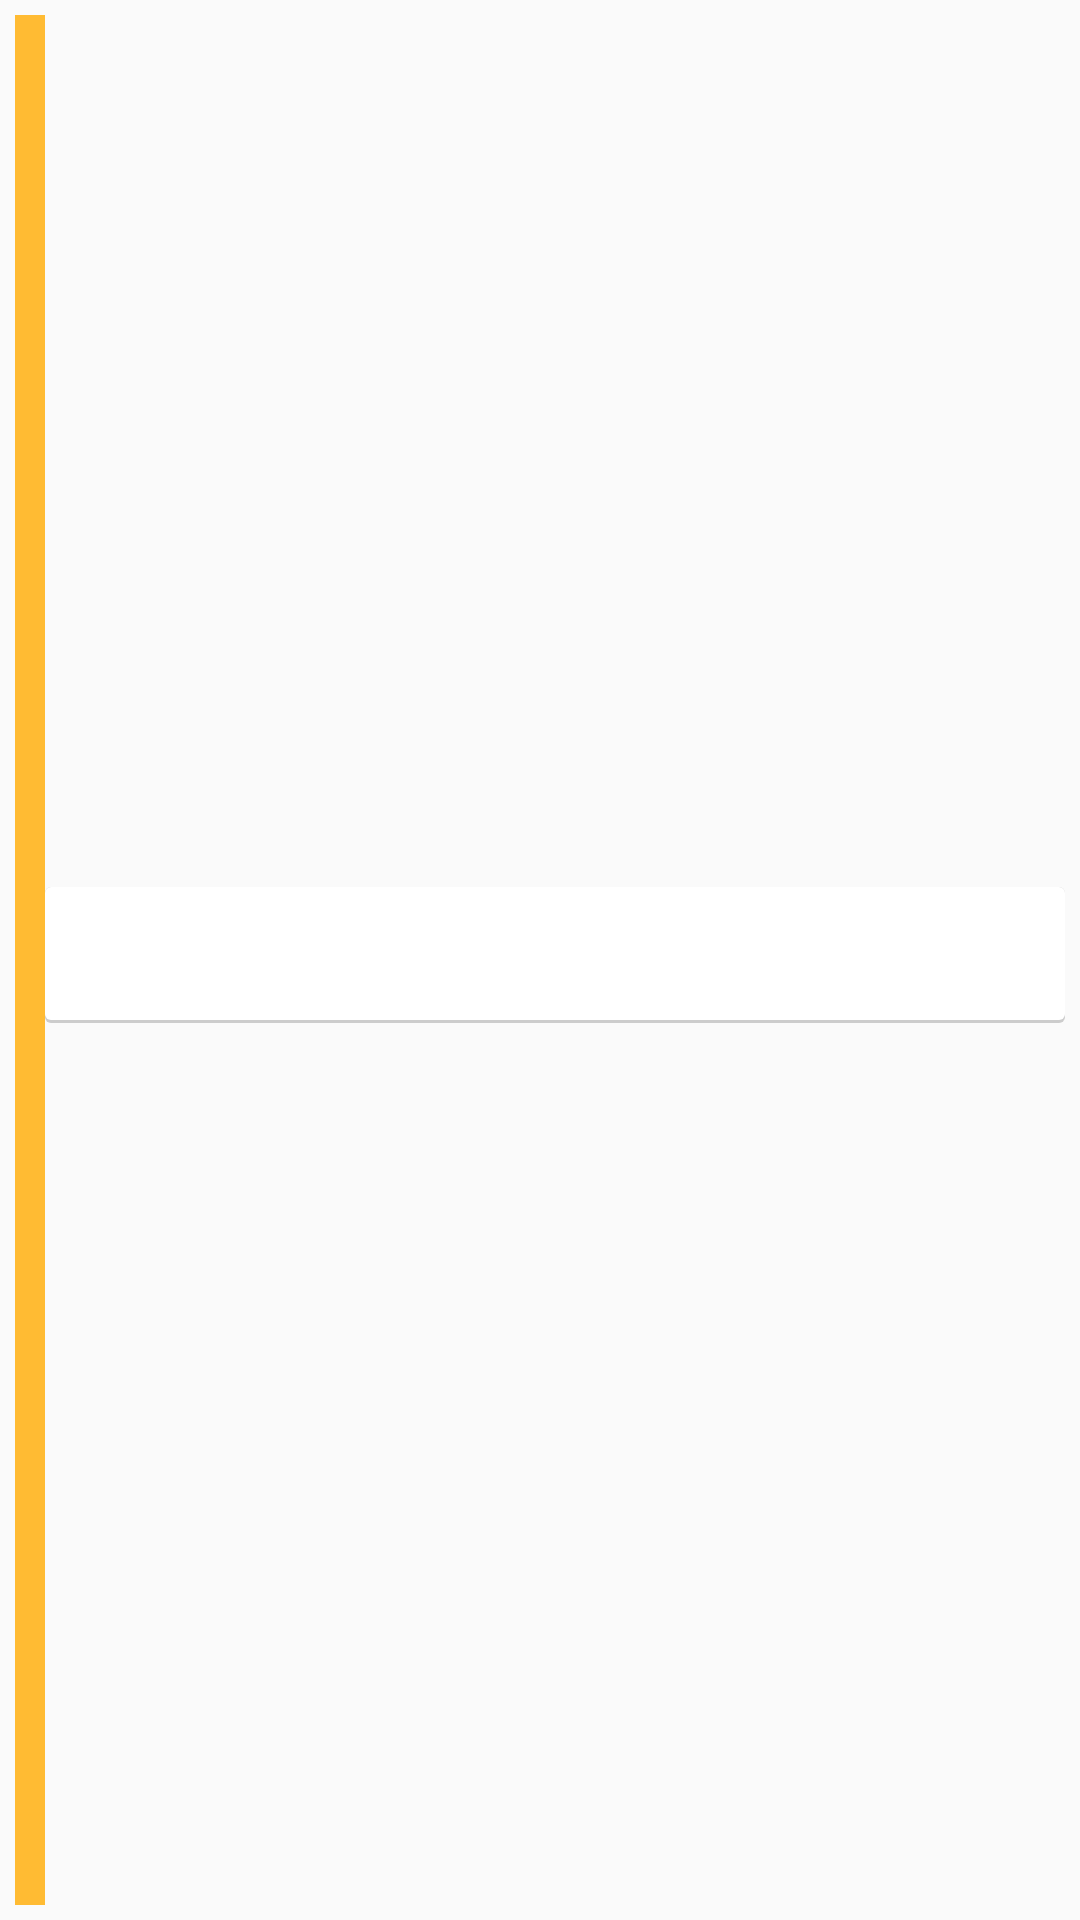

Layout XML and referenced resources for this Android screen:
<!-- AndroidManifest.xml: application theme AppTheme -->
<!-- res/layout/view_step.xml -->
<?xml version="1.0" encoding="utf-8"?>
<LinearLayout
    android:id="@+id/fragment"
    xmlns:android="http://schemas.android.com/apk/res/android"
    android:layout_width="match_parent"
    android:layout_height="wrap_content"
    android:padding="5dp">

    <TextView
        android:id="@+id/number"
        android:layout_width="10dp"
        android:layout_height="match_parent"
        android:background="@color/google_yellow_light"
        android:gravity="center"
        android:paddingLeft="7dp"
        android:paddingRight="7dp"
        android:textAppearance="?android:attr/textAppearanceMedium" />

    <EditText
        android:id="@+id/edit"
        android:layout_width="match_parent"
        android:layout_height="wrap_content"
        android:background="@drawable/selector_layer_card"
        android:inputType="textMultiLine"
        android:maxLines="4"
        android:textAppearance="?android:attr/textAppearanceLarge"
        android:textColor="#4b4e4b" />

</LinearLayout>
<!-- resources referenced by this layout -->
<resources>
  <color name="google_yellow_light">#FFBB33</color>
  <!-- drawable selector_layer_card (drawable) -->
  <?xml version="1.0" encoding="utf-8"?>
  <selector xmlns:android="http://schemas.android.com/apk/res/android">
  
      <item android:drawable="@drawable/layer_card_ombre" android:state_pressed="true" />
      <item android:drawable="@drawable/layer_card" />
  
  </selector>
  <style name="AppTheme" parent="Theme.AppCompat.Light">
          <item name="android:actionBarStyle">@style/MyActionBar</item>
  
          
          <item name="actionBarStyle">@style/MyActionBar</item>
      </style>
  <!-- drawable layer_card_ombre (drawable) -->
  <?xml version="1.0" encoding="utf-8"?>
  <layer-list xmlns:android="http://schemas.android.com/apk/res/android">
  
      <item>
          <shape
              android:dither="true"
              android:shape="rectangle">
              <corners android:radius="2dp" />
  
              <solid android:color="#ccc" />
          </shape>
      </item>
      <item android:bottom="1dp">
          <shape
              android:dither="true"
              android:shape="rectangle">
              <corners android:radius="2dp" />
  
              <solid android:color="#F8F8F8" />
  
              <padding
                  android:bottom="8dp"
                  android:left="8dp"
                  android:right="8dp"
                  android:top="8dp" />
          </shape>
      </item>
  
  </layer-list>
  <!-- drawable layer_card (drawable) -->
  <?xml version="1.0" encoding="utf-8"?>
  <layer-list xmlns:android="http://schemas.android.com/apk/res/android">
  
      <item>
          <shape
              android:dither="true"
              android:shape="rectangle">
              <corners android:radius="2dp" />
  
              <solid android:color="#ccc" />
          </shape>
      </item>
      <item android:bottom="1dp">
          <shape
              android:dither="true"
              android:shape="rectangle">
              <corners android:radius="2dp" />
  
              <solid android:color="@android:color/white" />
  
              <padding
                  android:bottom="0dp"
                  android:left="0dp"
                  android:right="0dp"
                  android:top="0dp" />
          </shape>
      </item>
  
  </layer-list>
  <style name="MyActionBar" parent="@style/Widget.AppCompat.ActionBar">
          <item name="android:background">@android:color/transparent</item>
          <item name="android:windowActionBarOverlay">true</item>
  
          
          <item name="background">@android:color/transparent</item>
          <item name="windowActionBarOverlay">true</item>
      </style>
</resources>
